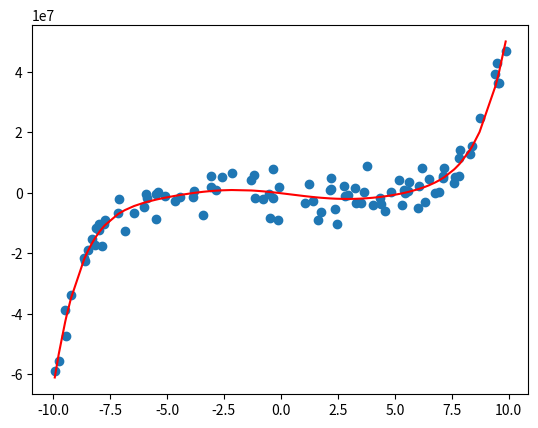

This chart was generated by the following Python code:
import matplotlib.pyplot as plt
import numpy as np


class DataGenerator:
    def __init__(self, p, n, sigma):
        self.p = p
        self.n = n
        self.sigma = sigma
        self.beta = self.init_beta()

    def init_beta(self):
        self.beta = np.random.uniform(low=-10, high=10, size=(self.p + 1, 1))
        return self.beta

    def generate_x(self, min_x=-10, max_x=10):
        x = np.random.uniform(low=min_x, high=max_x, size=(self.n, 1))
        self.x = x
        return self.x

    def get_X(self, p_model=None, x=None):
        if not isinstance(x, np.ndarray):
            x = self.x
        if p_model == None:
            p_model = self.p
        X = np.ones(shape=(len(x), 1))
        old_value = X
        for i in range(p_model):
            new_value = old_value * x
            X = np.concat((X, new_value), axis=1)
            old_value = new_value
        self.X = X
        return X

    def generate_y(self, X=None):
        if X == None:
            X = self.get_X()
        Y = X @ self.beta + np.random.normal(scale=self.sigma**2, size=(self.n, 1))
        self.Y = Y
        return Y

    def generate_data(self):
        self.generate_x()
        self.generate_y()

    def show_data(self):
        plt.scatter(self.x, self.Y)
        plt.show()


class LinearRegression:
    def __init__(self, x: np.array, y: np.array):
        self.x = x  # size (n,1)
        self.y = y  # size (n,1)

    def get_X(self, p_model):
        x = self.x
        self.X = DataGenerator(p=1, n=1, sigma=0).get_X(p_model=p_model, x=x)
        return self.X

    def calculate_beta(self):
        Xt = np.transpose(self.X)
        XtX = Xt @ self.X
        beta_hat = np.linalg.inv(a=XtX) @ Xt @ self.y
        self.beta_hat = beta_hat
        return beta_hat

    def infer_y_hat(self):
        y_hat = self.X @ self.beta_hat
        self.y_hat = y_hat
        return y_hat

    def show_plot(self):
        unordered_x = self.x[:].reshape((-1))
        unordered_y = self.y[:].reshape((-1))
        unordered_y_hat = self.y_hat[:].reshape((-1))

        # Step 1: Get the indices that would sort array1
        sorted_indices = np.argsort(unordered_x)

        # Step 2: Use the sorted indices to sort both arrays
        ordered_x = unordered_x[sorted_indices]
        ordered_y = unordered_y[sorted_indices]
        ordered_y_hat = unordered_y_hat[sorted_indices]

        plt.scatter(ordered_x, ordered_y)
        plt.plot(ordered_x, ordered_y_hat, color="red")
        plt.show()

    def run(self, p_model):
        self.get_X(p_model=p_model)
        self.calculate_beta()
        self.infer_y_hat()
        self.show_plot()


if __name__ == "__main__":
    p = 7
    n = 100
    sigma = 2000
    gen = DataGenerator(p=p, n=n, sigma=sigma)
    gen.generate_data()
    model = LinearRegression(x=gen.x, y=gen.Y)
    model.run(p_model=p)
